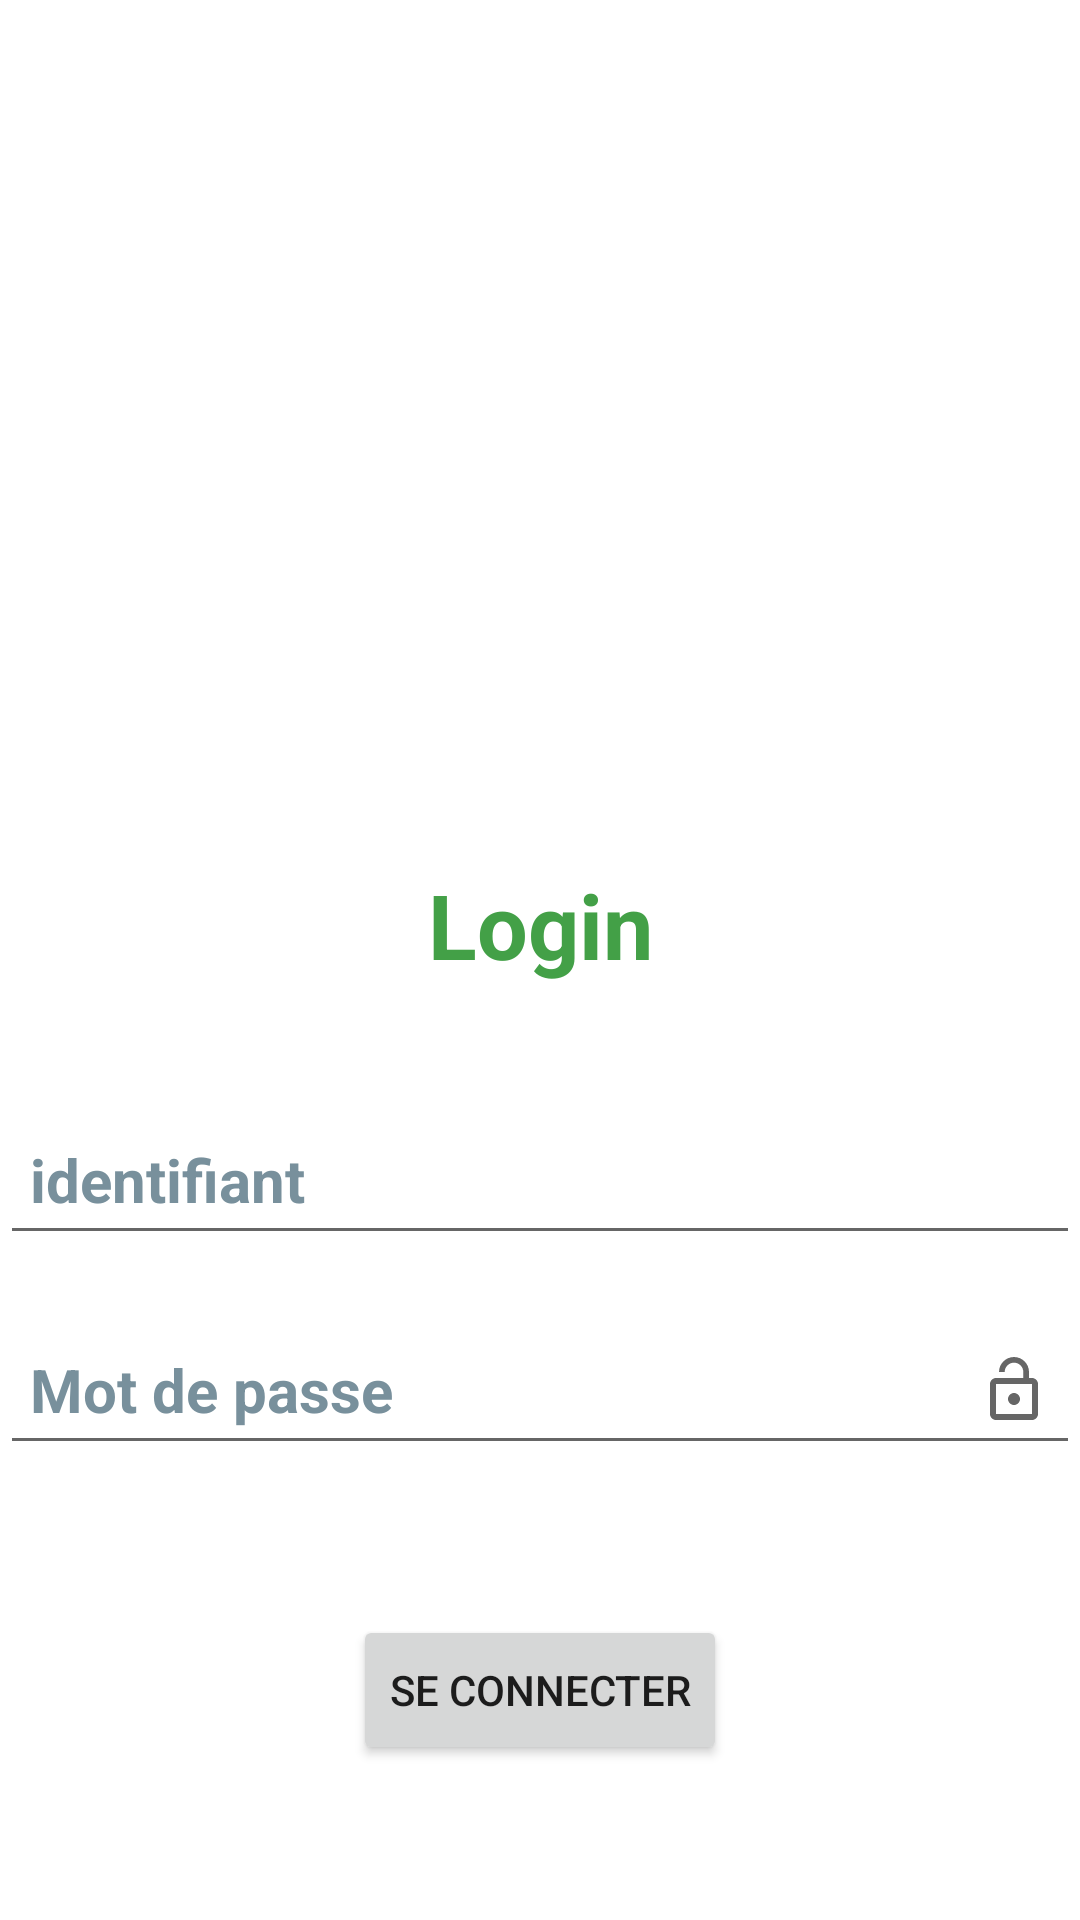

Reconstruct the res/layout file that produces this screen, plus the resources it refers to.
<!-- AndroidManifest.xml: application theme Theme.Mielis -->
<!-- res/layout/activity_login.xml -->
<?xml version="1.0" encoding="utf-8"?>
<androidx.constraintlayout.widget.ConstraintLayout xmlns:android="http://schemas.android.com/apk/res/android"
    android:layout_width="match_parent"
    android:layout_height="match_parent"
    xmlns:tools="http://schemas.android.com/tools"
    xmlns:app="http://schemas.android.com/apk/res-auto"
    tools:context=".Login">

    <ImageView
        android:id="@+id/img_user"
        android:layout_width="200dp"
        android:layout_height="200dp"
        android:layout_marginTop="48dp"
        android:src="@drawable/user"
        app:layout_constraintHorizontal_bias="0.497"
        app:layout_constraintLeft_toLeftOf="parent"
        app:layout_constraintRight_toRightOf="parent"
        app:layout_constraintTop_toTopOf="parent"
        android:contentDescription="image de login" />

    <EditText
        android:id="@+id/etLogin"
        android:layout_width="match_parent"

        android:layout_height="50dp"
        android:layout_marginTop="40dp"
        android:drawableRight="@drawable/ic_user"
        android:hint="identifiant"

        android:padding="10dp"
        android:textColor="@color/black"
        android:textColorHint="#78909C"
        android:textSize="20dp"
        android:textStyle="bold"
        app:layout_constraintEnd_toEndOf="parent"
        app:layout_constraintStart_toStartOf="parent"
        app:layout_constraintTop_toBottomOf="@+id/textView" />

    <EditText
        android:id="@+id/etPassword"
        android:layout_width="match_parent"
        android:layout_height="50dp"
        android:layout_marginTop="20dp"
        android:drawableRight="@drawable/ic_password"
        android:hint="Mot de passe"

        android:padding="10dp"
        android:textColor="@color/black"
        android:textColorHint="#78909C"
        android:inputType="textPassword"
        android:textSize="20dp"
        android:textStyle="bold"
        app:layout_constraintEnd_toEndOf="parent"
        app:layout_constraintStart_toStartOf="parent"
        app:layout_constraintTop_toBottomOf="@id/etLogin" />

    <Button
        android:id="@+id/btnSeConnecter"
        android:layout_width="wrap_content"
        android:layout_height="50dp"
        android:layout_marginTop="50dp"

        android:onClick="login"
        android:text="Se connecter"


        app:layout_constraintLeft_toLeftOf="parent"
        app:layout_constraintRight_toRightOf="parent"
        app:layout_constraintTop_toBottomOf="@id/etPassword" />

    <TextView
        android:id="@+id/textView"
        android:layout_width="match_parent"
        android:layout_height="wrap_content"
        android:layout_marginTop="40dp"
        android:gravity="center"
        android:text="Login"
        android:textColor="#43A047"
        android:textSize="30dp"
        android:textStyle="bold"
        app:layout_constraintTop_toBottomOf="@+id/img_user"/>

</androidx.constraintlayout.widget.ConstraintLayout>
<!-- resources referenced by this layout -->
<resources>
  <!-- drawable ic_password (drawable) -->
  <?xml version="1.0" encoding="utf-8"?>
  <vector xmlns:android="http://schemas.android.com/apk/res/android"
      android:width="24dp"
      android:height="24dp"
      android:viewportWidth="24"
      android:viewportHeight="24"
      android:tint="?attr/colorControlNormal">
      <path
          android:fillColor="@android:color/white"
          android:pathData="M12,17c1.1,0 2,-0.9 2,-2s-0.9,-2 -2,-2 -2,0.9 -2,2 0.9,2 2,2zM18,8h-1L17,6c0,-2.76 -2.24,-5 -5,-5S7,3.24 7,6h1.9c0,-1.71 1.39,-3.1 3.1,-3.1 1.71,0 3.1,1.39 3.1,3.1v2L6,8c-1.1,0 -2,0.9 -2,2v10c0,1.1 0.9,2 2,2h12c1.1,0 2,-0.9 2,-2L20,10c0,-1.1 -0.9,-2 -2,-2zM18,20L6,20L6,10h12v10z"/>
  </vector>
  <style name="Theme.Mielis" parent="Theme.MaterialComponents.DayNight.DarkActionBar">
          
          <item name="colorPrimary">@color/purple_500</item>
          <item name="colorPrimaryVariant">@color/purple_700</item>
          <item name="colorOnPrimary">@color/white</item>
          
          <item name="colorSecondary">@color/teal_200</item>
          <item name="colorSecondaryVariant">@color/teal_700</item>
          <item name="colorOnSecondary">@color/black</item>
          
          <item name="android:statusBarColor" tools:targetApi="l">?attr/colorPrimaryVariant</item>
          
      </style>
  <!-- not gathered from this repository: default colours our renderer supplied (Android Studio template values) -->
  <color name="purple_500">#FF6200EE</color>
  <color name="purple_700">#FF3700B3</color>
  <color name="teal_200">#FF03DAC5</color>
  <color name="teal_700">#FF018786</color>
  <color name="black">#FF000000</color>
  <color name="white">#FFFFFFFF</color>
</resources>
